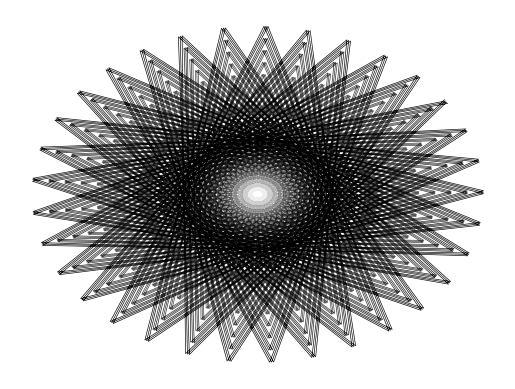

Recreate this plot in Python.
import matplotlib.pyplot as plt
import numpy as np

# params
dot = False
n = 15

ax = plt.subplot(polar=False)
ax.axis('off')
x = np.linspace(1, 1000, 100)

if dot:
    plot = ax.scatter
else:
    plot = ax.plot

for i in range(n):
    plot(np.sin(x) * i, np.cos(x) * i, alpha=i/n, color='k', lw=0.5)

plt.show()
